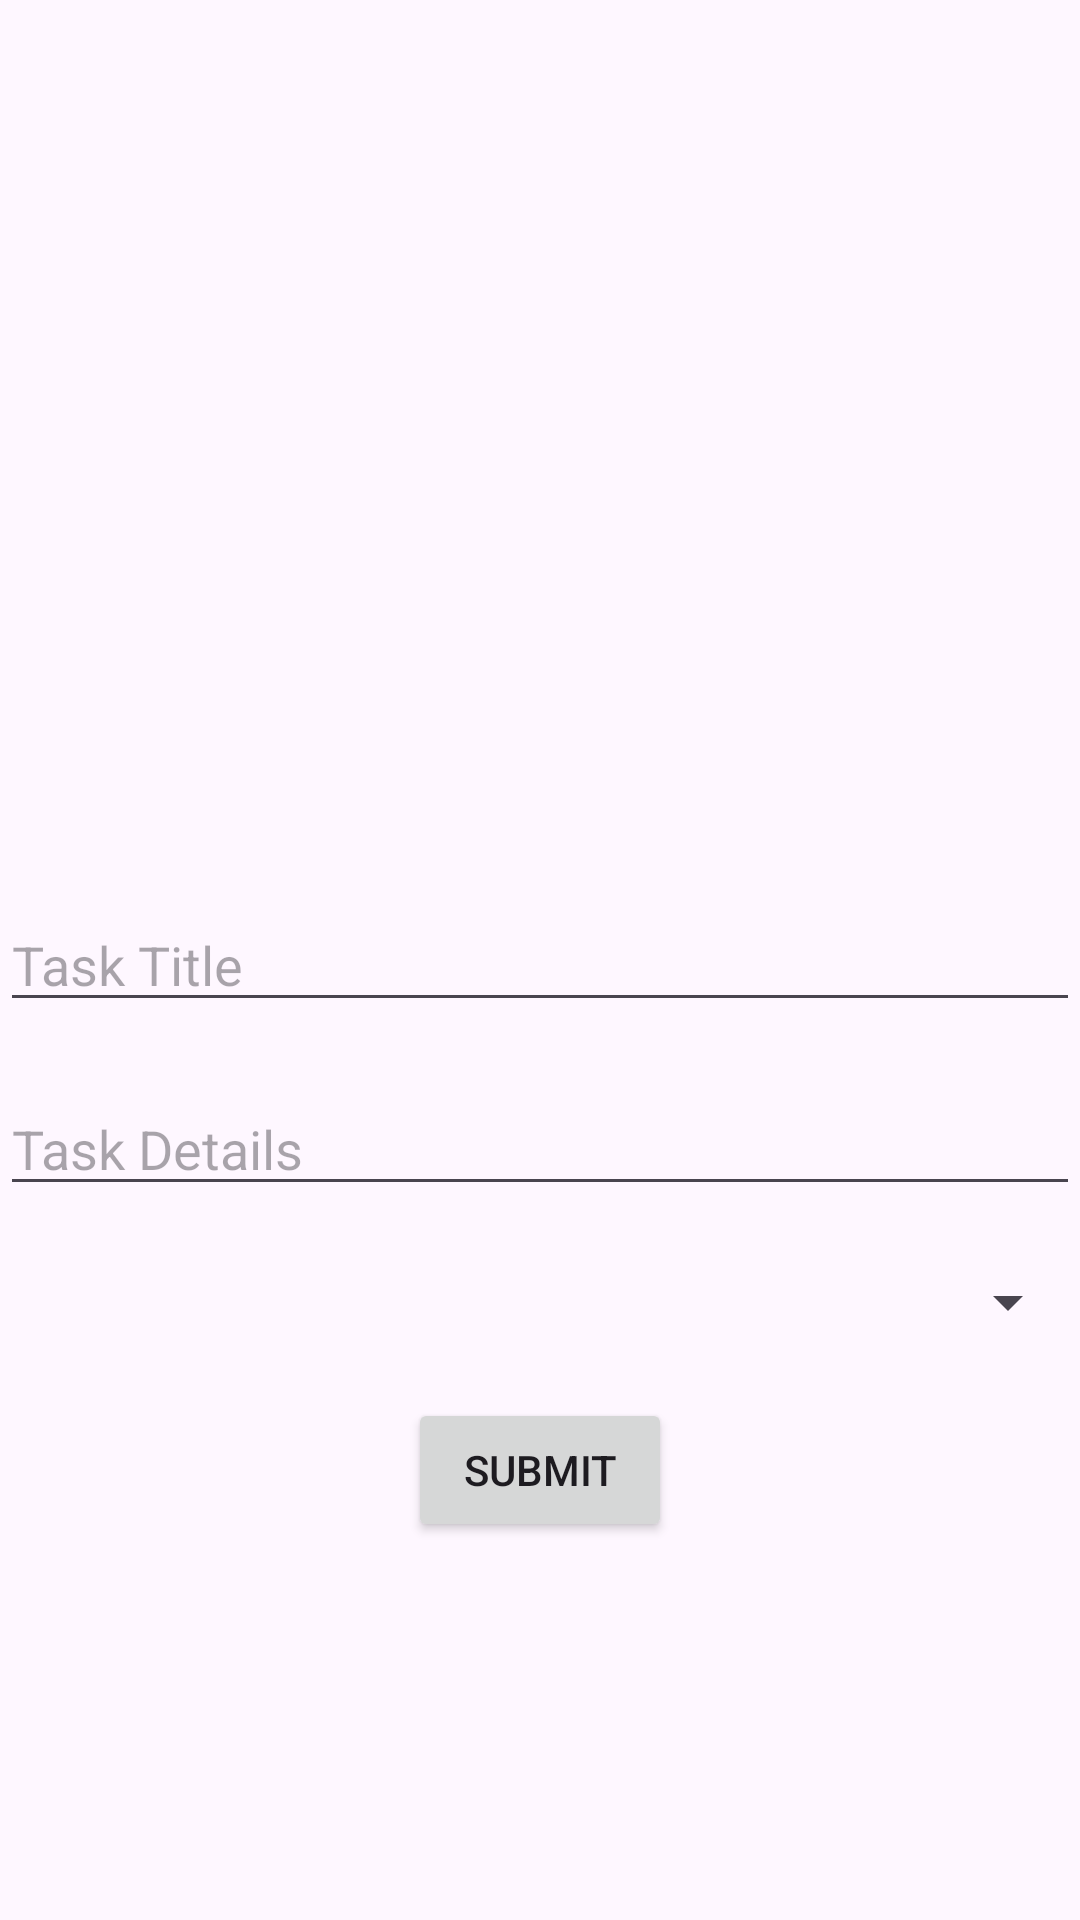

Produce the Android XML layout that renders to this screen, including the resource entries it uses.
<!-- AndroidManifest.xml: application theme Theme.CamTaskmaster -->
<!-- res/layout/activity_add_task.xml -->
<?xml version="1.0" encoding="utf-8"?>
<RelativeLayout xmlns:android="http://schemas.android.com/apk/res/android"
    xmlns:tools="http://schemas.android.com/tools"
    android:layout_width="match_parent"
    android:layout_height="match_parent"
    tools:context="com.taskApp.taskmaster.AddTaskActivity">

    <EditText
        android:id="@+id/editTextTask"
        android:layout_width="match_parent"
        android:layout_height="wrap_content"
        android:layout_marginTop="100dp"
        android:layout_centerInParent="true"
        android:hint="Task Title"
        android:inputType="text" />

    <EditText
        android:id="@+id/editTextTaskDetail"
        android:layout_width="match_parent"
        android:layout_height="wrap_content"
        android:layout_below="@+id/editTextTask"
        android:layout_marginTop="20dp"
        android:hint="Task Details"
        android:inputType="text" />

    <Spinner
        android:id="@+id/teamSpinner"
        android:layout_width="match_parent"
        android:layout_height="wrap_content"
        android:layout_below="@+id/editTextTaskDetail"
        android:layout_marginTop="20dp" />

    <Button
        android:id="@+id/buttonSubmit"
        android:layout_width="wrap_content"
        android:layout_height="wrap_content"
        android:layout_below="@+id/teamSpinner"
        android:layout_centerHorizontal="true"
        android:layout_marginTop="20dp"
        android:text="Submit" />

</RelativeLayout>
<!-- resources referenced by this layout -->
<resources>
  <style name="Theme.CamTaskmaster" parent="Base.Theme.CamTaskmaster" />
  <style name="Base.Theme.CamTaskmaster" parent="Theme.Material3.DayNight.NoActionBar">
          
          
      </style>
</resources>
